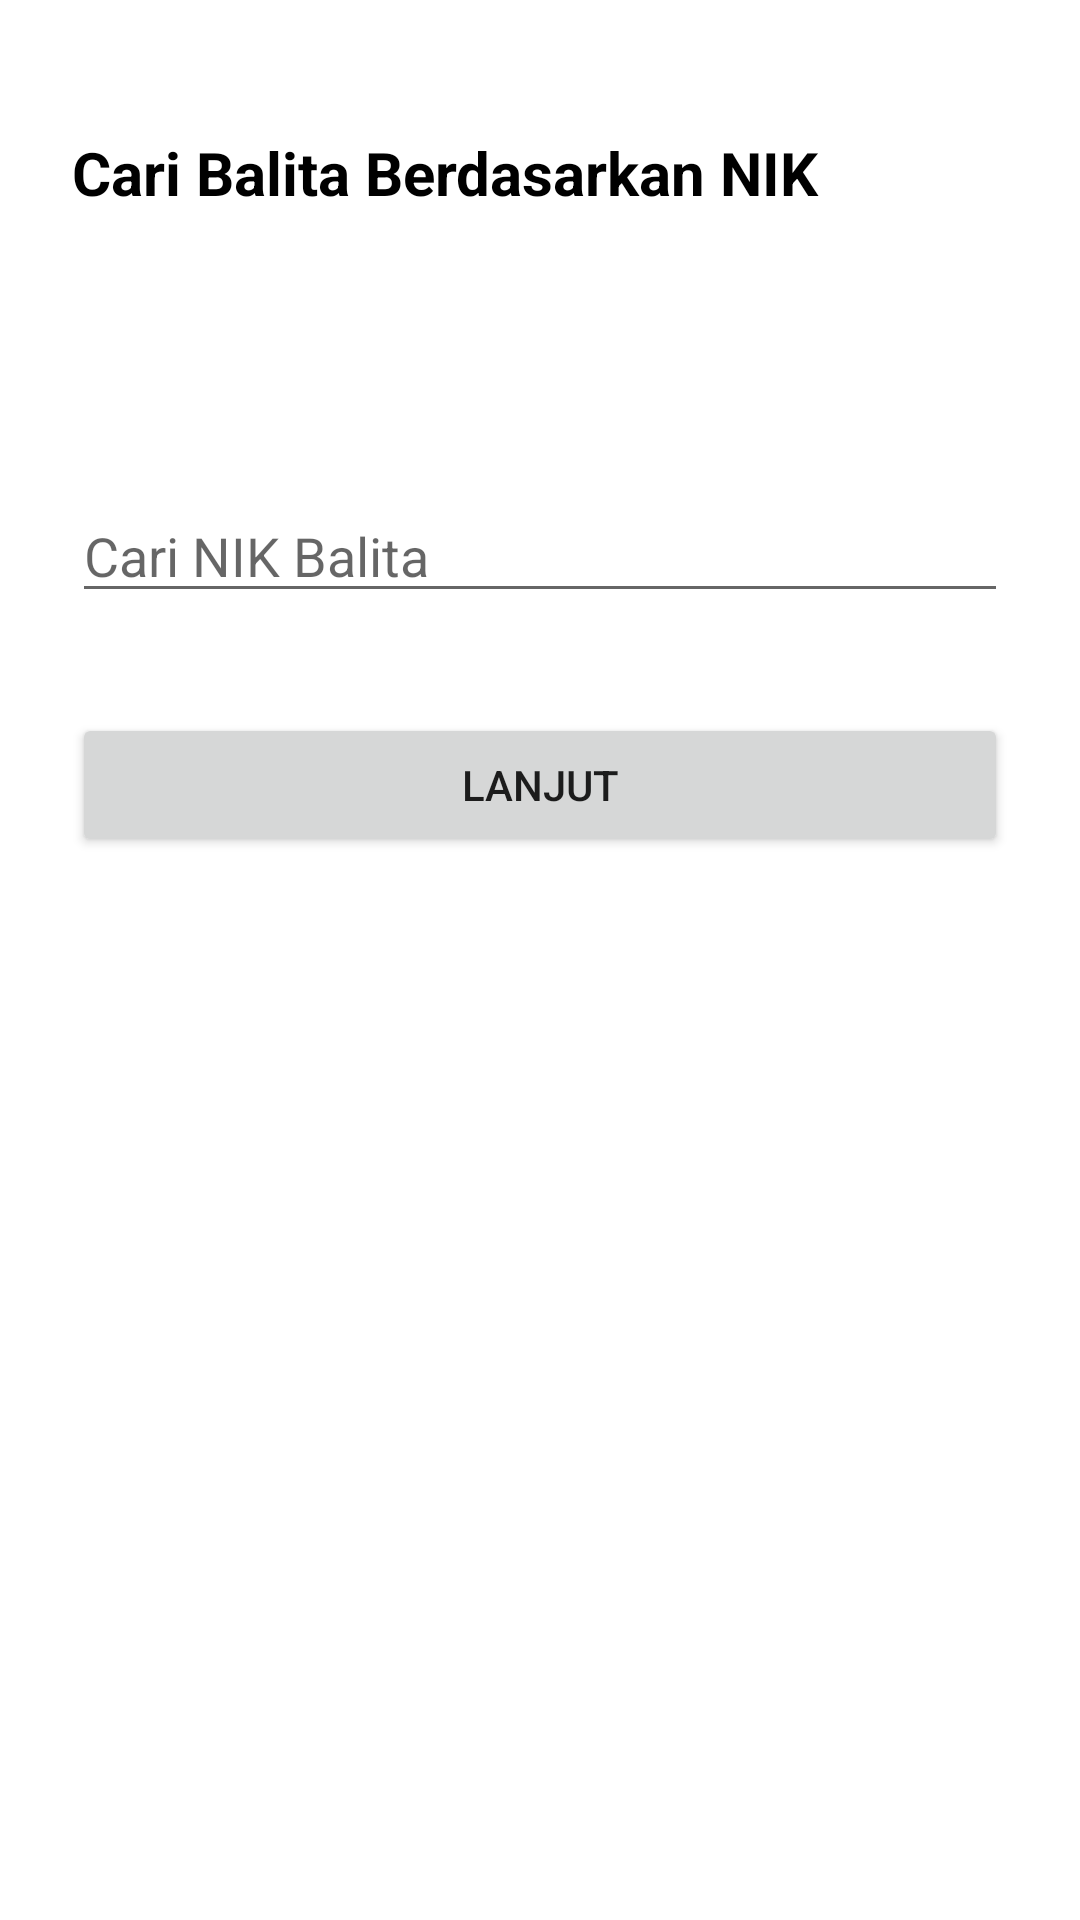

Here is an Android app screen rendered from its layout file. Give the layout XML and the strings, colors and styles it references.
<!-- AndroidManifest.xml: application theme Theme.AppTA -->
<!-- res/layout/fragment_pemeriksan_balita.xml -->
<?xml version="1.0" encoding="utf-8"?>
<androidx.constraintlayout.widget.ConstraintLayout xmlns:android="http://schemas.android.com/apk/res/android"
    xmlns:app="http://schemas.android.com/apk/res-auto"
    xmlns:tools="http://schemas.android.com/tools"
    android:layout_width="match_parent"
    android:layout_height="match_parent"
    android:orientation="vertical"
    android:id="@+id/container"
    android:padding="24dp">

    <TextView
        android:id="@+id/textView2"
        android:layout_width="match_parent"
        android:layout_height="wrap_content"
        android:layout_marginTop="20dp"
        android:text="Cari Balita Berdasarkan NIK"
        android:textSize="20dp"
        android:textColor="@android:color/black"
        android:textStyle="bold"
        app:layout_constraintTop_toTopOf="parent"
        tools:layout_editor_absoluteX="16dp" />

    <AutoCompleteTextView
        android:id="@+id/select_balita"
        android:layout_width="match_parent"
        android:layout_height="wrap_content"
        android:layout_marginTop="92dp"
        android:hint="Cari NIK Balita"
        android:inputType="text"
        app:layout_constraintTop_toBottomOf="@+id/textView2"
        tools:layout_editor_absoluteX="32dp" />

    <Button
        android:id="@+id/btn_next"
        android:layout_width="match_parent"
        android:layout_height="wrap_content"
        android:layout_marginBottom="32dp"
        android:text="Lanjut"
        app:layout_constraintBottom_toBottomOf="parent"
        app:layout_constraintTop_toBottomOf="@+id/select_balita"
        app:layout_constraintVertical_bias="0.101"
        tools:layout_editor_absoluteX="24dp" />
</androidx.constraintlayout.widget.ConstraintLayout>
<!-- resources referenced by this layout -->
<resources>
  <style name="Theme.AppTA" parent="Theme.MaterialComponents.DayNight.NoActionBar">
  
      </style>
</resources>
